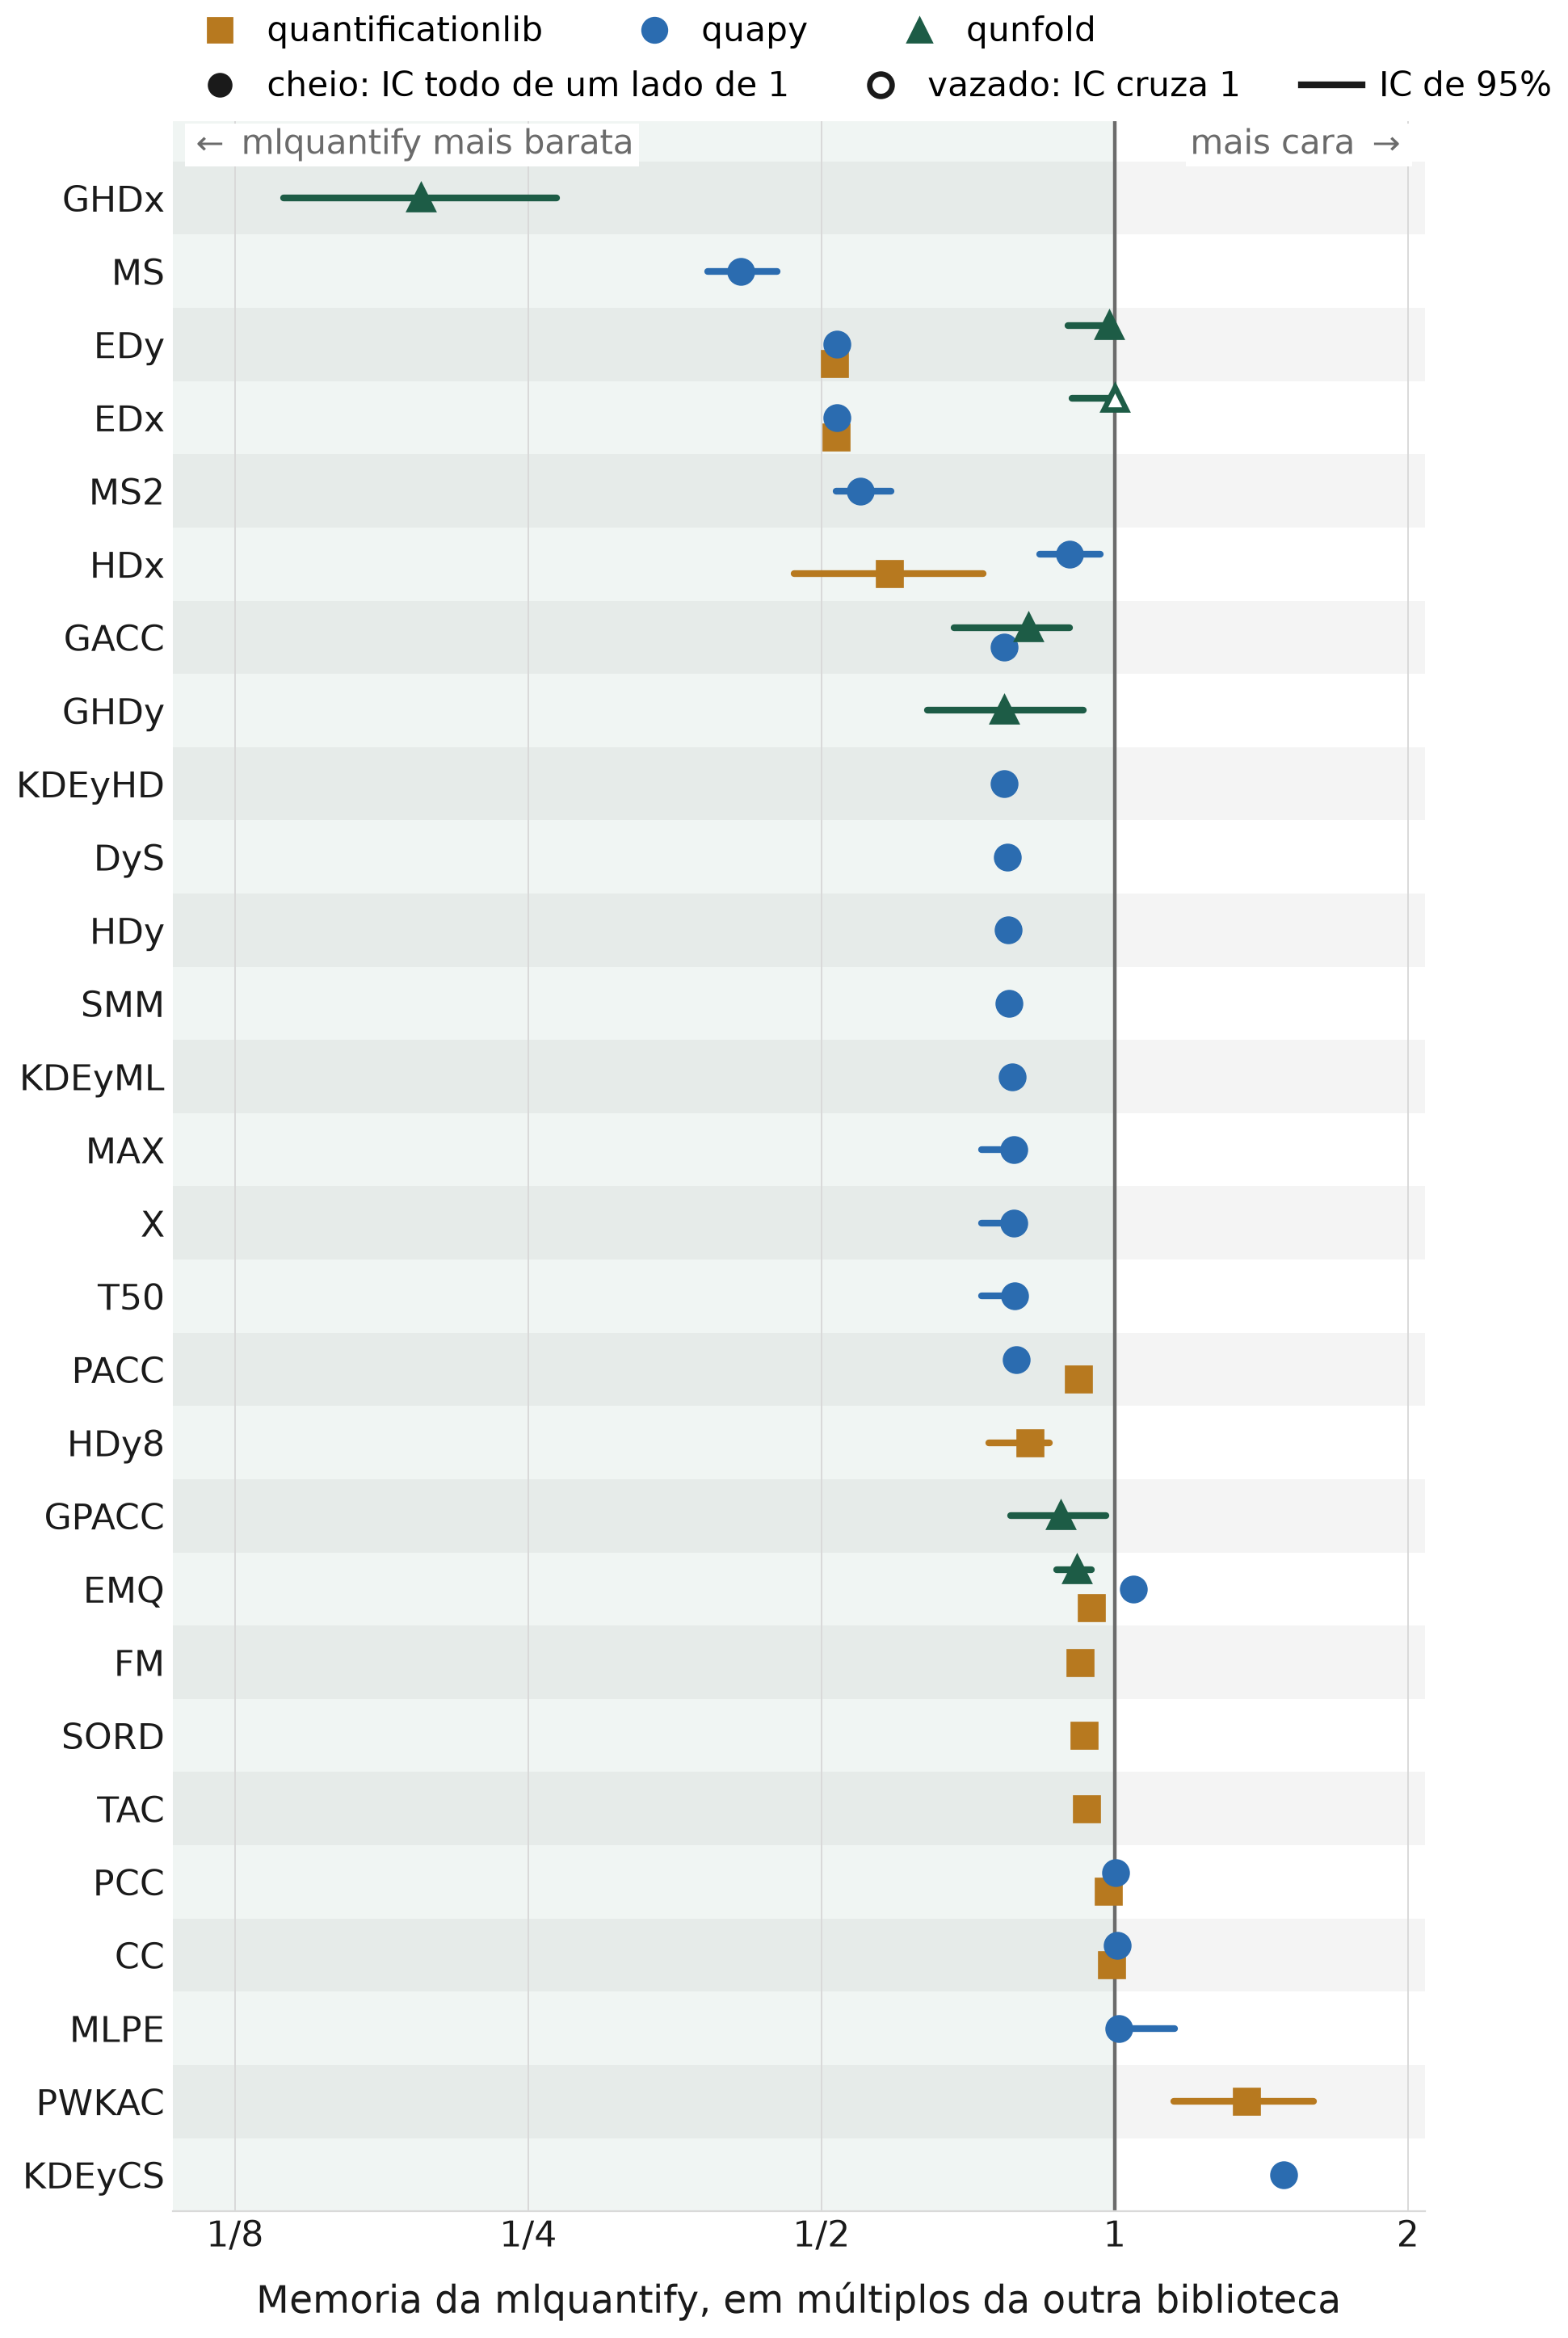

Data behind this chart, as committed beside it:
metodo, biblioteca, n_conjuntos, razao, ic_baixo, ic_alto, ganha, perde
GHDx, qunfold, 129, 0.1942, 0.1403, 0.2676, True, False
MS, quapy, 130, 0.4133, 0.3819, 0.4505, True, False
EDy, quantificationlib, 129, 0.516, 0.5075, 0.526, True, False
EDx, quantificationlib, 127, 0.518, 0.5133, 0.5243, True, False
EDx, quapy, 126, 0.5182, 0.5134, 0.5245, True, False
EDy, quapy, 130, 0.5183, 0.5082, 0.5286, True, False
MS2, quapy, 130, 0.5479, 0.5174, 0.5894, True, False
HDx, quantificationlib, 122, 0.5874, 0.4692, 0.7329, True, False
GACC, quapy, 131, 0.7699, 0.7641, 0.7755, True, False
GHDy, qunfold, 130, 0.7703, 0.6422, 0.9288, True, False
KDEyHD, quapy, 131, 0.7704, 0.7668, 0.7744, True, False
DyS, quapy, 131, 0.7767, 0.7697, 0.7837, True, False
HDy, quapy, 131, 0.7775, 0.7711, 0.7847, True, False
SMM, quapy, 108, 0.7796, 0.7733, 0.7862, True, False
KDEyML, quapy, 130, 0.7849, 0.7805, 0.7895, True, False
MAX, quapy, 130, 0.7875, 0.7301, 0.8006, True, False
X, quapy, 130, 0.7883, 0.7303, 0.8003, True, False
T50, quapy, 130, 0.7887, 0.7305, 0.8007, True, False
PACC, quapy, 131, 0.793, 0.7857, 0.8015, True, False
GACC, qunfold, 131, 0.8159, 0.6844, 0.8984, True, False
HDy8, quantificationlib, 127, 0.8192, 0.743, 0.8563, True, False
GPACC, qunfold, 131, 0.8807, 0.7816, 0.9793, True, False
HDx, quapy, 132, 0.8983, 0.8384, 0.9666, True, False
EMQ, qunfold, 132, 0.9148, 0.8711, 0.9462, True, False
PACC, quantificationlib, 131, 0.9186, 0.9048, 0.9342, True, False
FM, quantificationlib, 131, 0.9208, 0.9064, 0.9361, True, False
SORD, quantificationlib, 110, 0.9304, 0.9143, 0.9467, True, False
TAC, quantificationlib, 130, 0.9363, 0.9182, 0.9546, True, False
EMQ, quantificationlib, 132, 0.947, 0.9345, 0.9573, True, False
PCC, quantificationlib, 132, 0.9846, 0.98, 0.9905, True, False
EDy, qunfold, 130, 0.9866, 0.8952, 0.9981, True, False
CC, quantificationlib, 132, 0.9919, 0.989, 0.9947, True, False
EDx, qunfold, 126, 1, 0.9038, 1.001, False, False
PCC, quapy, 132, 1.002, 1.001, 1.003, False, True
CC, quapy, 132, 1.005, 1.004, 1.007, False, True
MLPE, quapy, 132, 1.01, 1.006, 1.153, False, True
EMQ, quapy, 132, 1.045, 1.029, 1.064, False, True
PWKAC, quantificationlib, 129, 1.366, 1.15, 1.601, False, True
KDEyCS, quapy, 129, 1.491, 1.483, 1.498, False, True
